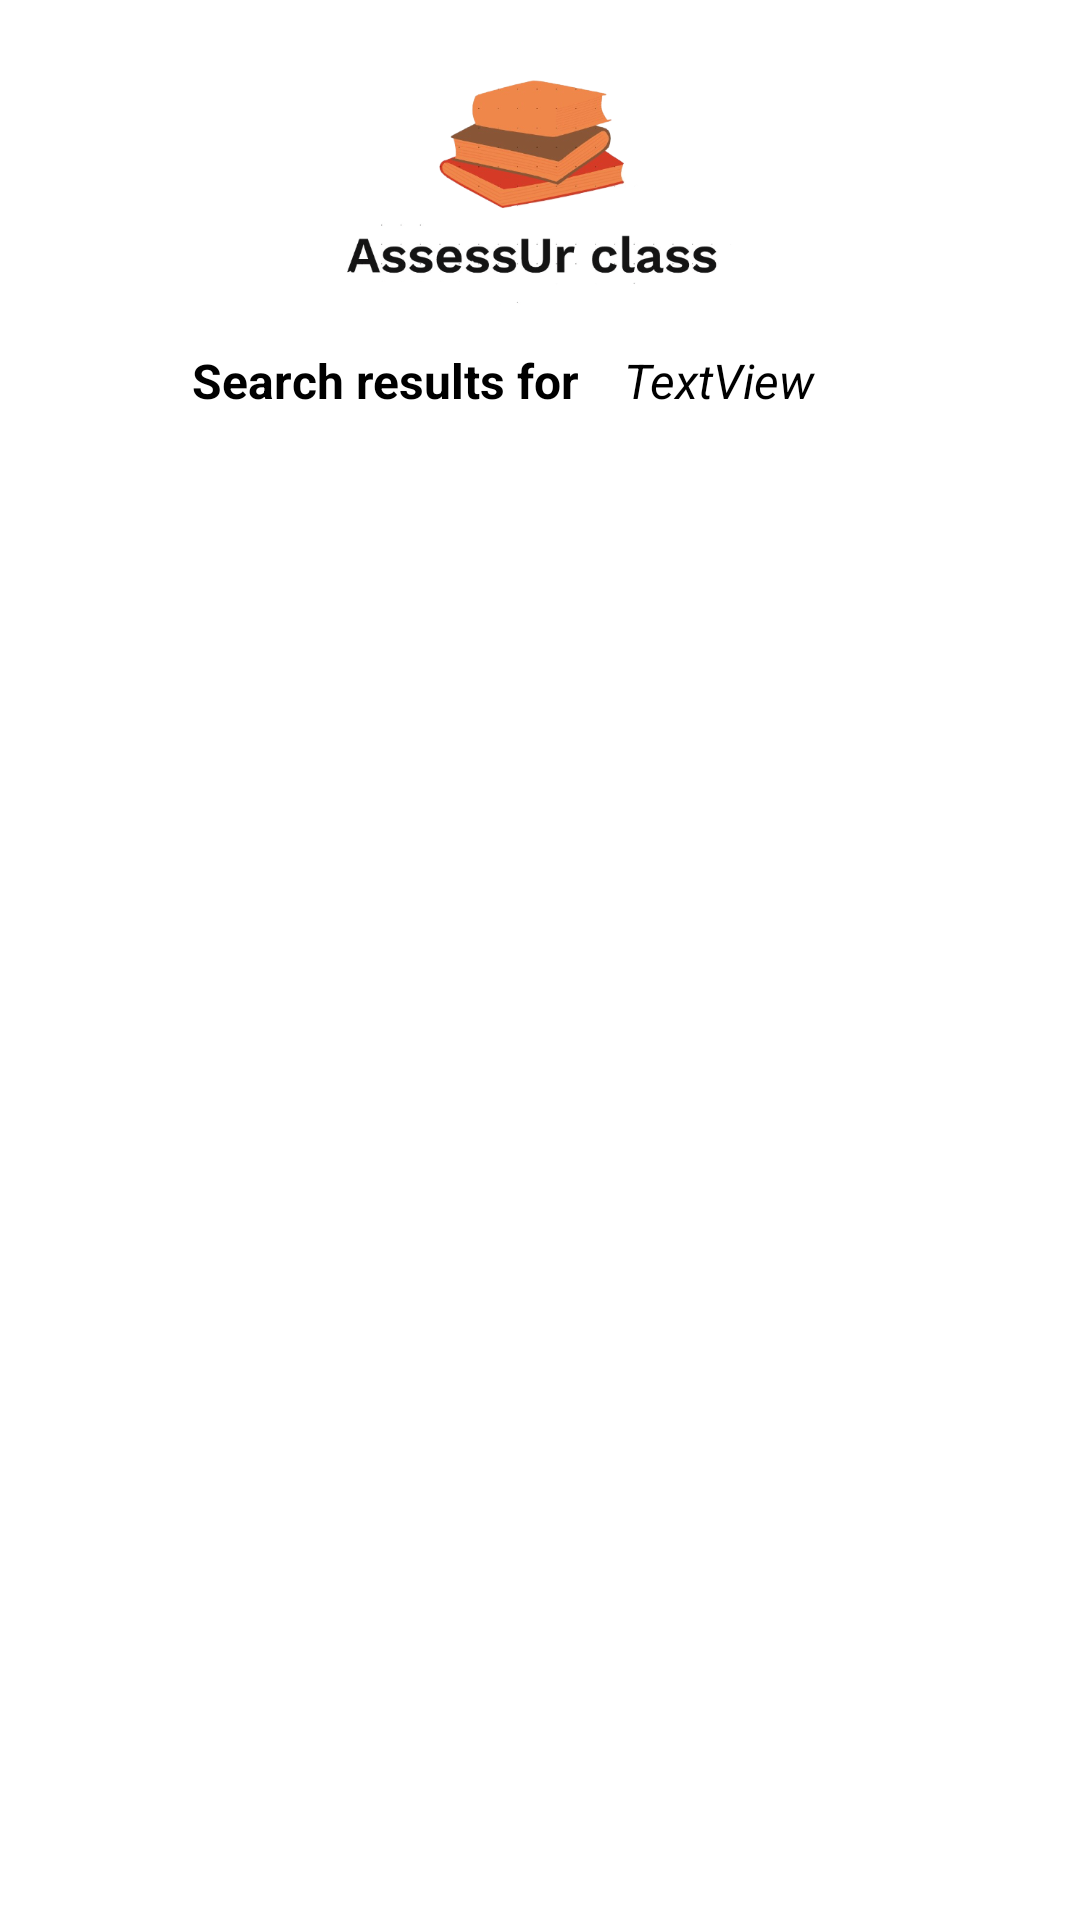

The Android layout XML behind this screen, and the referenced resources:
<!-- AndroidManifest.xml: application theme Theme.AccounttCreation -->
<!-- res/layout/activity_individual_professor_course_rating.xml -->
<?xml version="1.0" encoding="utf-8"?>
<androidx.constraintlayout.widget.ConstraintLayout xmlns:android="http://schemas.android.com/apk/res/android"
    xmlns:app="http://schemas.android.com/apk/res-auto"
    xmlns:tools="http://schemas.android.com/tools"
    android:layout_width="match_parent"
    android:layout_height="match_parent"
    tools:context=".IndividualProfessorCourseRating">

    <ImageView
        android:id="@+id/imageView5"
        android:layout_width="222dp"
        android:layout_height="86dp"
        android:layout_marginTop="16dp"
        app:layout_constraintEnd_toEndOf="parent"
        app:layout_constraintHorizontal_bias="0.496"
        app:layout_constraintStart_toStartOf="parent"
        app:layout_constraintTop_toTopOf="parent"
        app:srcCompat="@drawable/logo_final" />

    <androidx.recyclerview.widget.RecyclerView
        android:id="@+id/individual_recyclerView"
        android:layout_width="407dp"
        android:layout_height="583dp"
        android:layout_marginStart="1dp"
        android:layout_marginTop="147dp"
        app:layout_constraintStart_toStartOf="parent"
        app:layout_constraintTop_toTopOf="parent" />

    <TextView
        android:id="@+id/search_proff_name"
        android:layout_width="wrap_content"
        android:layout_height="wrap_content"
        android:layout_marginStart="64dp"
        android:layout_marginTop="116dp"
        android:text="Search results for"
        android:textColor="@color/black"
        android:textSize="16sp"
        android:textStyle="bold"
        app:layout_constraintStart_toStartOf="parent"
        app:layout_constraintTop_toTopOf="parent" />

    <TextView
        android:id="@+id/display_search_proff_name"
        android:layout_width="198dp"
        android:layout_height="22dp"
        android:layout_marginStart="208dp"
        android:layout_marginTop="116dp"
        android:text="TextView"
        android:textColor="@color/black"
        android:textSize="16sp"
        android:textStyle="italic"
        app:layout_constraintStart_toStartOf="parent"
        app:layout_constraintTop_toTopOf="parent" />
</androidx.constraintlayout.widget.ConstraintLayout>
<!-- resources referenced by this layout -->
<resources>
  <color name="black">#FF000000</color>
  <!-- drawable logo_final: png bitmap (drawable, 84648 bytes) -->
  <style name="Theme.AccounttCreation" parent="Theme.MaterialComponents.DayNight.DarkActionBar">
          
          <item name="colorPrimary">@color/purple_500</item>
          <item name="colorPrimaryVariant">@color/purple_700</item>
          <item name="colorOnPrimary">@color/white</item>
          
          <item name="colorSecondary">@color/teal_200</item>
          <item name="colorSecondaryVariant">@color/teal_700</item>
          <item name="colorOnSecondary">@color/black</item>
          
          <item name="android:statusBarColor" tools:targetApi="l">?attr/colorPrimaryVariant</item>
          
      </style>
  <color name="purple_500">#3AC0C0</color>
  <color name="purple_700">#3AC0C0</color>
  <color name="white">#FFFFFFFF</color>
  <color name="teal_200">#636868</color>
  <color name="teal_700">#3C4545</color>
</resources>
